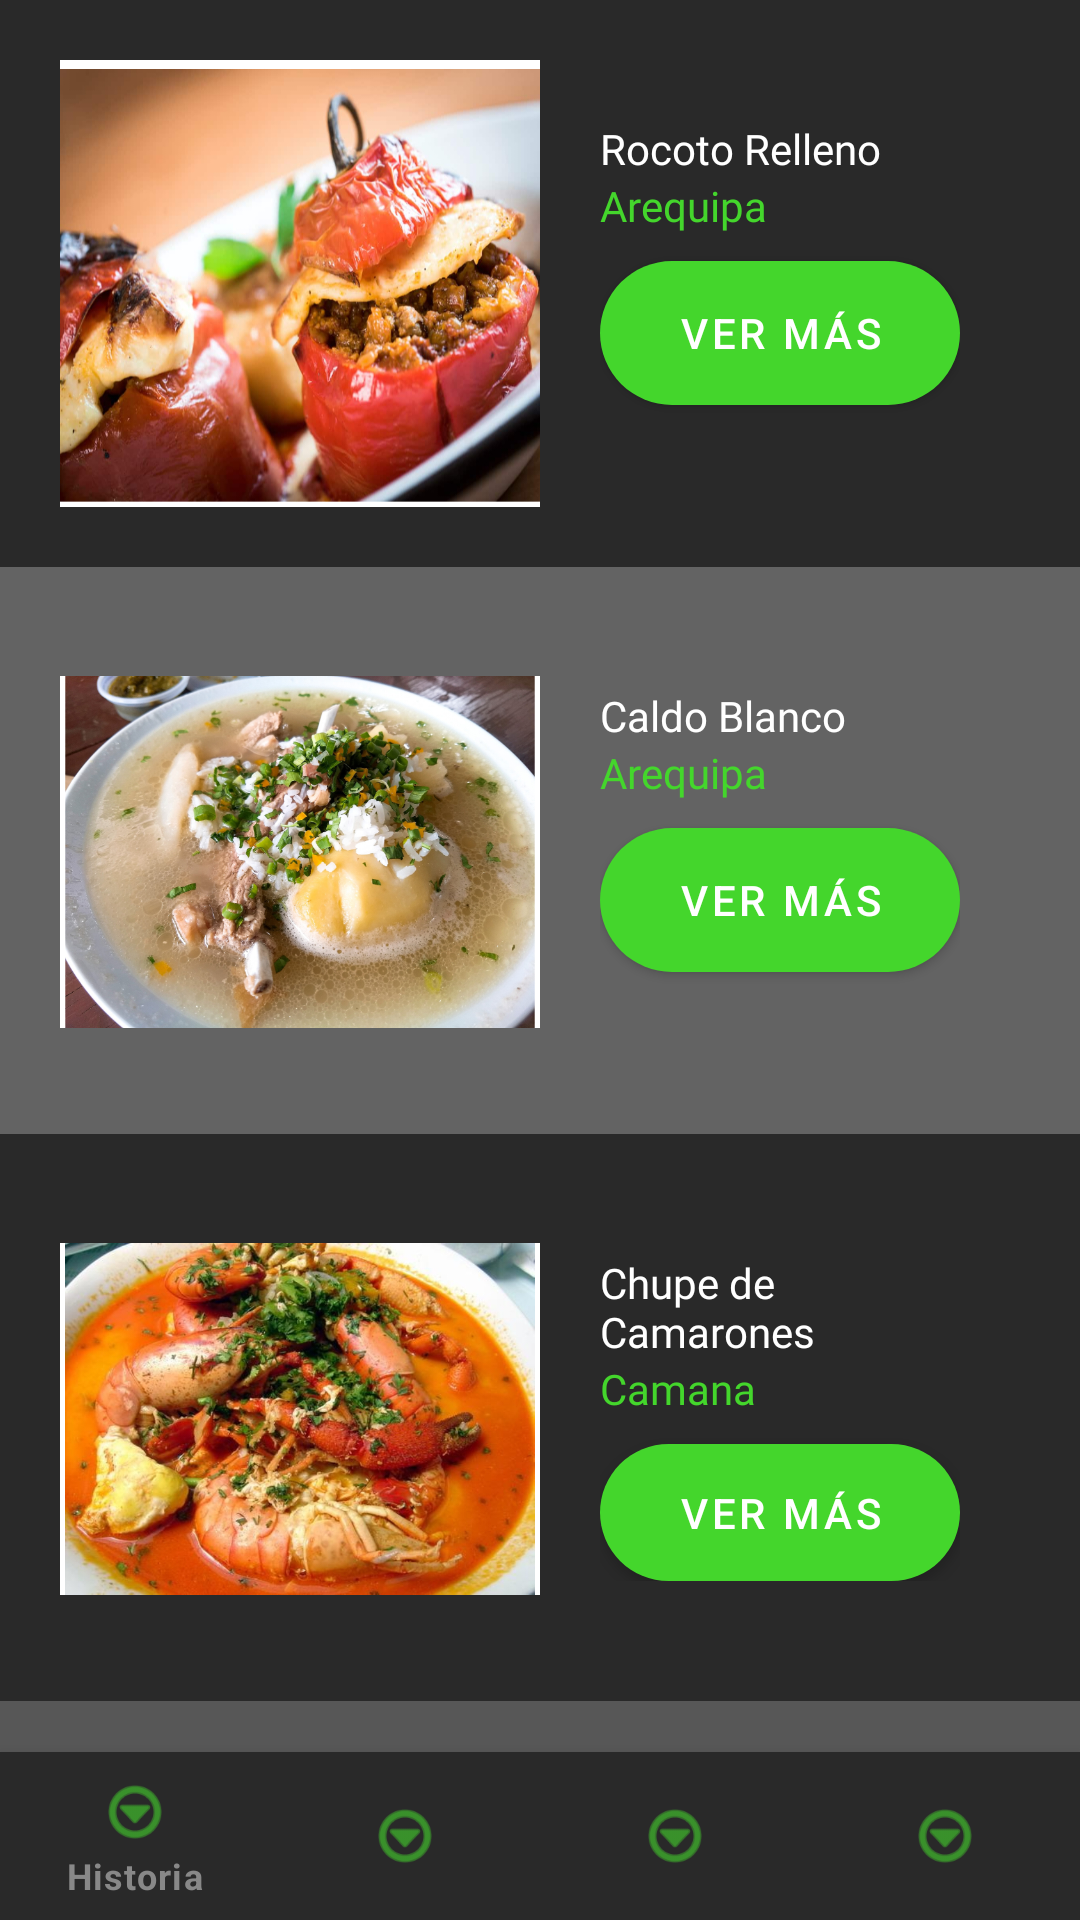

Here is an Android app screen rendered from its layout file. Give the layout XML and the strings, colors and styles it references.
<!-- AndroidManifest.xml: application theme Theme.Proy_Comidas_ep1 -->
<!-- res/layout/activity_platos_arequipa.xml -->
<?xml version="1.0" encoding="utf-8"?>
<androidx.constraintlayout.widget.ConstraintLayout xmlns:android="http://schemas.android.com/apk/res/android"
    xmlns:app="http://schemas.android.com/apk/res-auto"
    xmlns:tools="http://schemas.android.com/tools"
    android:layout_width="match_parent"
    android:layout_height="match_parent"
    android:background="@color/color_plomo"
    tools:context=".PlatosArequipaActivity">

    <LinearLayout
        android:layout_width="match_parent"
        android:layout_height="189dp"
        android:orientation="vertical"
        app:layout_constraintEnd_toEndOf="parent"
        app:layout_constraintHorizontal_bias="0.5"
        app:layout_constraintStart_toStartOf="parent"
        app:layout_constraintTop_toBottomOf="@+id/linearLayout7"
        >

        <View
            android:id="@+id/divider4"
            android:layout_width="match_parent"
            android:layout_height="20dp"
            android:background="?android:attr/listDivider" />

        <Button
            android:id="@+id/btnRegresarMain"
            style="@style/boton_platos3"
            android:layout_width="wrap_content"
            android:layout_height="wrap_content"
            android:text="Regresar"
            android:textAlignment="center" />
    </LinearLayout>

    <FrameLayout
        android:id="@+id/frame_container"
        android:layout_width="match_parent"
        android:layout_height="match_parent"
        android:layout_alignParentTop="true"
        app:layout_behavior="@string/appbar_scrolling_view_behavior"
        app:layout_constraintBottom_toBottomOf="parent"
        app:layout_constraintEnd_toEndOf="parent"
        app:layout_constraintHorizontal_bias="1"
        app:layout_constraintStart_toStartOf="parent"
        app:layout_constraintTop_toTopOf="parent">

    </FrameLayout>

    <com.google.android.material.bottomnavigation.BottomNavigationView
        android:id="@+id/bottom_navigation"
        style="@style/BottomNavigation"
        android:layout_width="match_parent"
        android:layout_height="wrap_content"
        android:layout_alignParentStart="true"
        android:layout_alignParentLeft="true"
        android:layout_alignParentEnd="true"
        android:layout_alignParentRight="true"
        android:layout_alignParentBottom="true"
        android:elevation="8dp"
        app:labelVisibilityMode="selected"
        app:layout_constraintBottom_toBottomOf="parent"
        app:layout_constraintLeft_toLeftOf="parent"
        app:layout_constraintRight_toRightOf="parent"
        app:menu="@menu/bottom_navigation" />

    <LinearLayout
        android:id="@+id/linearLayout200"
        android:layout_width="match_parent"
        android:layout_height="189dp"
        android:background="@color/color_plomon"
        android:orientation="horizontal"
        android:padding="20dp"
        app:layout_constraintEnd_toEndOf="parent"
        app:layout_constraintHorizontal_bias="0.5"
        app:layout_constraintStart_toStartOf="parent"
        app:layout_constraintTop_toTopOf="parent"
        tools:ignore="MissingConstraints">

        <ImageView
            android:id="@+id/rocotoRelleno"
            android:layout_width="match_parent"
            android:layout_height="150dp"
            android:layout_weight="1"
            android:scaleY="1.35"
            app:srcCompat="@drawable/rocoto_relleno" />

        <LinearLayout
            android:layout_width="match_parent"
            android:layout_height="match_parent"
            android:layout_weight="1"
            android:orientation="vertical"
            android:padding="20dp">

            <TextView
                android:id="@+id/textView201"
                android:layout_width="match_parent"
                android:layout_height="wrap_content"
                android:fontFamily="@font/roboto_medium"
                android:text="Rocoto Relleno"
                android:textColor="@color/white" />

            <TextView
                android:id="@+id/textView202"
                android:layout_width="match_parent"
                android:layout_height="wrap_content"
                android:fontFamily="@font/roboto_light"
                android:text="Arequipa"
                android:textColor="@color/color_verdec" />

            <View
                android:id="@+id/divider"
                android:layout_width="match_parent"
                android:layout_height="9dp" />

            <Button
                android:id="@+id/button"
                style="@style/boton_platos2"
                android:layout_width="match_parent"
                android:layout_height="wrap_content"
                android:insetTop="6dp"
                android:text="Ver más"
                android:textSize="14sp" />

        </LinearLayout>
    </LinearLayout>

    <LinearLayout
        android:id="@+id/linearLayout210"
        android:layout_width="match_parent"
        android:layout_height="189dp"
        android:background="@color/color_plomo"
        android:orientation="horizontal"
        android:padding="20dp"
        app:layout_constraintTop_toBottomOf="@+id/linearLayout200"
        tools:layout_editor_absoluteX="0dp">

        <ImageView
            android:id="@+id/imageView211"
            android:layout_width="match_parent"
            android:layout_height="150dp"
            android:layout_weight="1"
            app:srcCompat="@drawable/clado_blanco" />

        <LinearLayout
            android:layout_width="match_parent"
            android:layout_height="match_parent"
            android:layout_weight="1"
            android:orientation="vertical"
            android:padding="20dp">

            <TextView
                android:id="@+id/textView222"
                android:layout_width="match_parent"
                android:layout_height="wrap_content"
                android:fontFamily="@font/roboto_medium"
                android:text="Caldo Blanco"
                android:textColor="@color/white" />

            <TextView
                android:id="@+id/textView223"
                android:layout_width="match_parent"
                android:layout_height="wrap_content"
                android:fontFamily="@font/roboto_light"
                android:text="Arequipa"
                android:textColor="@color/color_verdec" />

            <View
                android:id="@+id/divider2"
                android:layout_width="match_parent"
                android:layout_height="9dp" />

            <Button
                android:id="@+id/button2"
                style="@style/boton_platos2"
                android:layout_width="match_parent"
                android:layout_height="wrap_content"
                android:insetTop="6dp"
                android:text="Ver más"
                android:textSize="14sp" />

        </LinearLayout>
    </LinearLayout>

    <LinearLayout
        android:id="@+id/linearLayout7"
        android:layout_width="match_parent"
        android:layout_height="189dp"
        android:background="@color/color_plomon"
        android:orientation="horizontal"
        android:padding="20dp"
        app:layout_constraintTop_toBottomOf="@+id/linearLayout210"
        tools:layout_editor_absoluteX="0dp">

        <ImageView
            android:id="@+id/imageView230"
            android:layout_width="match_parent"
            android:layout_height="150dp"
            android:layout_weight="1"
            app:srcCompat="@drawable/chupe_camarones" />

        <LinearLayout
            android:layout_width="match_parent"
            android:layout_height="match_parent"
            android:layout_weight="1"
            android:orientation="vertical"
            android:padding="20dp">

            <TextView
                android:id="@+id/textView8"
                android:layout_width="match_parent"
                android:layout_height="wrap_content"
                android:fontFamily="@font/roboto_medium"
                android:text="Chupe de Camarones"
                android:textColor="@color/white" />

            <TextView
                android:id="@+id/textView9"
                android:layout_width="match_parent"
                android:layout_height="wrap_content"
                android:fontFamily="@font/roboto_light"
                android:text="Camana"
                android:textColor="@color/color_verdec" />

            <View
                android:id="@+id/divider3"
                android:layout_width="match_parent"
                android:layout_height="9dp" />

            <Button
                android:id="@+id/button3"
                style="@style/boton_platos2"
                android:layout_width="match_parent"
                android:layout_height="wrap_content"
                android:insetTop="6dp"
                android:text="Ver más"
                android:textSize="14sp" />

        </LinearLayout>
    </LinearLayout>
</androidx.constraintlayout.widget.ConstraintLayout>
<!-- resources referenced by this layout -->
<resources>
  <color name="color_plomo">#FF636363</color>
  <color name="color_plomon">#FF292929</color>
  <color name="color_verdec">#FF44D62C</color>
  <color name="white">#FFFFFFFF</color>
  <!-- drawable chupe_camarones: jpg bitmap (drawable, 446744 bytes) -->
  <!-- drawable clado_blanco: jpg bitmap (drawable, 460352 bytes) -->
  <!-- drawable rocoto_relleno: jpg bitmap (drawable, 367096 bytes) -->
  <style name="BottomNavigation">
          <item name="android:background">@color/color_plomon</item>
          <item name="itemIconTint">@color/color_verdec</item>
          <item name="itemTextColor">@color/color_plomoc</item>
      </style>
  <style name="boton_platos2">
          <item name="backgroundTint">@null</item>
          <item name="android:background">@drawable/boton_platos2</item>
      </style>
  <style name="boton_platos3">
          <item name="backgroundTint">@null</item>
          <item name="android:background">@drawable/boton_platos3</item>
      </style>
  <style name="Theme.Proy_Comidas_ep1" parent="Theme.MaterialComponents.DayNight.DarkActionBar">
          
          <item name="colorPrimary">@color/purple_500</item>
          <item name="colorPrimaryVariant">@color/purple_700</item>
          <item name="colorOnPrimary">@color/white</item>
          
          <item name="colorSecondary">@color/teal_200</item>
          <item name="colorSecondaryVariant">@color/teal_700</item>
          <item name="colorOnSecondary">@color/black</item>
          
          <item name="android:statusBarColor" tools:targetApi="l">?attr/colorPrimaryVariant</item>
          
      </style>
  <color name="color_plomoc">#FF888888</color>
  <!-- drawable boton_platos2 (drawable) -->
  <?xml version="1.0" encoding="utf-8"?>
  <shape xmlns:android="http://schemas.android.com/apk/res/android"
      android:shape="rectangle">
      <solid android:color="@color/color_verdec"/>
      <corners
          android:radius="50dp"
          />
  </shape>
  <!-- drawable boton_platos3 (drawable) -->
  <?xml version="1.0" encoding="utf-8"?>
  <shape xmlns:android="http://schemas.android.com/apk/res/android"
      android:shape="rectangle">
      <solid android:color="@color/color_verden"/>
      <corners
          android:radius="50dp"
          />
  </shape>
  <color name="purple_500">#FF6200EE</color>
  <color name="purple_700">#FF3700B3</color>
  <color name="teal_200">#FF03DAC5</color>
  <color name="teal_700">#FF018786</color>
  <color name="black">#FF000000</color>
  <color name="color_verden">#FF062B00</color>
</resources>
